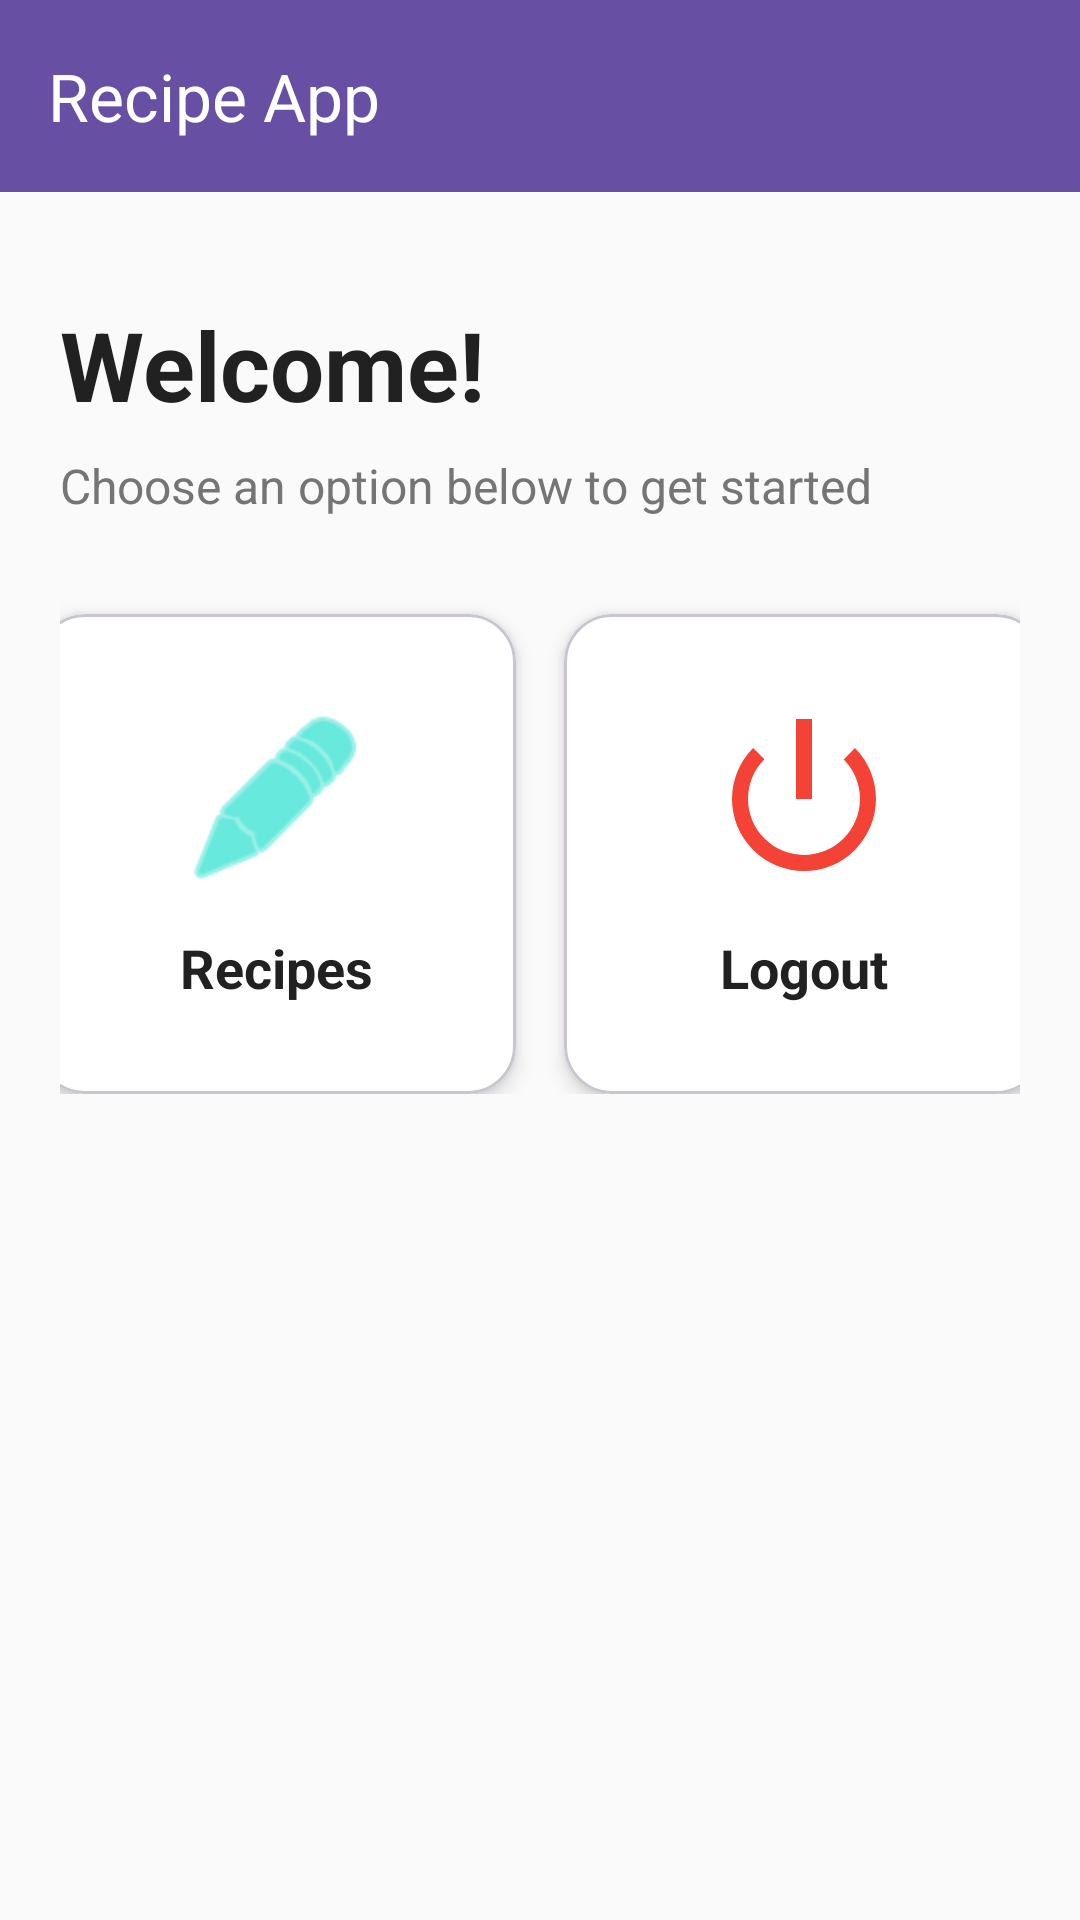

This screen was rendered from an Android layout file. Write that file and the resources it references.
<!-- AndroidManifest.xml: application theme Theme.MyApplication_MainMenu1 -->
<!-- res/layout/activity_admin_main.xml -->
<?xml version="1.0" encoding="utf-8"?>
<androidx.coordinatorlayout.widget.CoordinatorLayout xmlns:android="http://schemas.android.com/apk/res/android"
    xmlns:app="http://schemas.android.com/apk/res-auto"
    android:layout_width="match_parent"
    android:layout_height="match_parent"
    android:background="@color/background">

    
    <com.google.android.material.appbar.AppBarLayout
        android:layout_width="match_parent"
        android:layout_height="wrap_content"
        android:theme="@style/ThemeOverlay.AppCompat.Dark.ActionBar"
        android:elevation="0dp">

        <com.google.android.material.appbar.MaterialToolbar
            android:id="@+id/toolbar"
            android:layout_width="match_parent"
            android:layout_height="?attr/actionBarSize"
            android:background="?attr/colorPrimary"
            app:title="@string/app_name"
            app:titleTextColor="@color/white" />
    </com.google.android.material.appbar.AppBarLayout>

    <androidx.core.widget.NestedScrollView
        android:layout_width="match_parent"
        android:layout_height="match_parent"
        app:layout_behavior="@string/appbar_scrolling_view_behavior">

        <androidx.constraintlayout.widget.ConstraintLayout
            android:layout_width="match_parent"
            android:layout_height="wrap_content"
            android:padding="20dp">

            
            <TextView
                android:id="@+id/tvWelcome"
                android:layout_width="0dp"
                android:layout_height="wrap_content"
                android:text="@string/welcome"
                android:textSize="32sp"
                android:textStyle="bold"
                android:textColor="@color/text_primary"
                android:layout_marginTop="16dp"
                app:layout_constraintTop_toTopOf="parent"
                app:layout_constraintStart_toStartOf="parent"
                app:layout_constraintEnd_toEndOf="parent" />

            
            <TextView
                android:id="@+id/tvSubtitle"
                android:layout_width="0dp"
                android:layout_height="wrap_content"
                android:text="@string/choose_an_option_below_to_get_started"
                android:textSize="16sp"
                android:textColor="@color/text_secondary"
                android:layout_marginTop="8dp"
                app:layout_constraintTop_toBottomOf="@id/tvWelcome"
                app:layout_constraintStart_toStartOf="parent"
                app:layout_constraintEnd_toEndOf="parent" />

            
            <com.google.android.material.card.MaterialCardView
                android:id="@+id/cardAdminRecipes"
                android:layout_width="0dp"
                android:layout_height="160dp"
                android:layout_marginTop="32dp"
                android:layout_marginEnd="8dp"
                app:cardCornerRadius="16dp"
                app:cardElevation="4dp"
                app:cardBackgroundColor="@color/surface"
                android:foreground="?attr/selectableItemBackgroundBorderless"
                app:layout_constraintTop_toBottomOf="@id/tvSubtitle"
                app:layout_constraintStart_toStartOf="parent"
                app:layout_constraintEnd_toStartOf="@id/cardAdminLogout"
                app:layout_constraintDimensionRatio="1:1">

                <LinearLayout
                    android:layout_width="match_parent"
                    android:layout_height="match_parent"
                    android:gravity="center"
                    android:orientation="vertical"
                    android:padding="16dp">

                    <ImageView
                        android:layout_width="64dp"
                        android:layout_height="64dp"
                        android:src="@android:drawable/ic_menu_edit"
                        app:tint="@color/accent"
                        android:contentDescription="@string/recipes" />

                    <TextView
                        android:layout_width="wrap_content"
                        android:layout_height="wrap_content"
                        android:layout_marginTop="12dp"
                        android:text="@string/recipes"
                        android:textSize="18sp"
                        android:textStyle="bold"
                        android:textColor="@color/text_primary" />
                </LinearLayout>

            </com.google.android.material.card.MaterialCardView>

            
            <com.google.android.material.card.MaterialCardView
                android:id="@+id/cardAdminLogout"
                android:layout_width="0dp"
                android:layout_height="160dp"
                android:layout_marginTop="32dp"
                android:layout_marginStart="8dp"
                app:cardCornerRadius="16dp"
                app:cardElevation="4dp"
                app:cardBackgroundColor="@color/surface"
                android:foreground="?attr/selectableItemBackgroundBorderless"
                app:layout_constraintTop_toBottomOf="@id/tvSubtitle"
                app:layout_constraintStart_toEndOf="@id/cardAdminRecipes"
                app:layout_constraintEnd_toEndOf="parent"
                app:layout_constraintDimensionRatio="1:1">

                <LinearLayout
                    android:layout_width="match_parent"
                    android:layout_height="match_parent"
                    android:gravity="center"
                    android:orientation="vertical"
                    android:padding="16dp">

                    <ImageView
                        android:layout_width="64dp"
                        android:layout_height="64dp"
                        android:src="@android:drawable/ic_lock_power_off"
                        app:tint="@color/error"
                        android:contentDescription="@string/logout" />

                    <TextView
                        android:layout_width="wrap_content"
                        android:layout_height="wrap_content"
                        android:layout_marginTop="12dp"
                        android:text="@string/logout"
                        android:textSize="18sp"
                        android:textStyle="bold"
                        android:textColor="@color/text_primary" />
                </LinearLayout>

            </com.google.android.material.card.MaterialCardView>

        </androidx.constraintlayout.widget.ConstraintLayout>

    </androidx.core.widget.NestedScrollView>

</androidx.coordinatorlayout.widget.CoordinatorLayout>
<!-- resources referenced by this layout -->
<resources>
  <color name="accent">#03DAC5</color>
  <color name="background">#FAFAFA</color>
  <color name="error">#F44336</color>
  <color name="surface">#FFFFFF</color>
  <color name="text_primary">#212121</color>
  <color name="text_secondary">#757575</color>
  <color name="white">#FFFFFFFF</color>
  <string name="app_name">Recipe App</string>
  <string name="choose_an_option_below_to_get_started">Choose an option below to get started</string>
  <string name="logout">Logout</string>
  <string name="recipes">Recipes</string>
  <string name="welcome">Welcome!</string>
  <style name="Theme.MyApplication_MainMenu1" parent="Base.Theme.MyApplication_MainMenu1" />
  <style name="Base.Theme.MyApplication_MainMenu1" parent="Theme.Material3.DayNight.NoActionBar">
          
          
      </style>
</resources>
